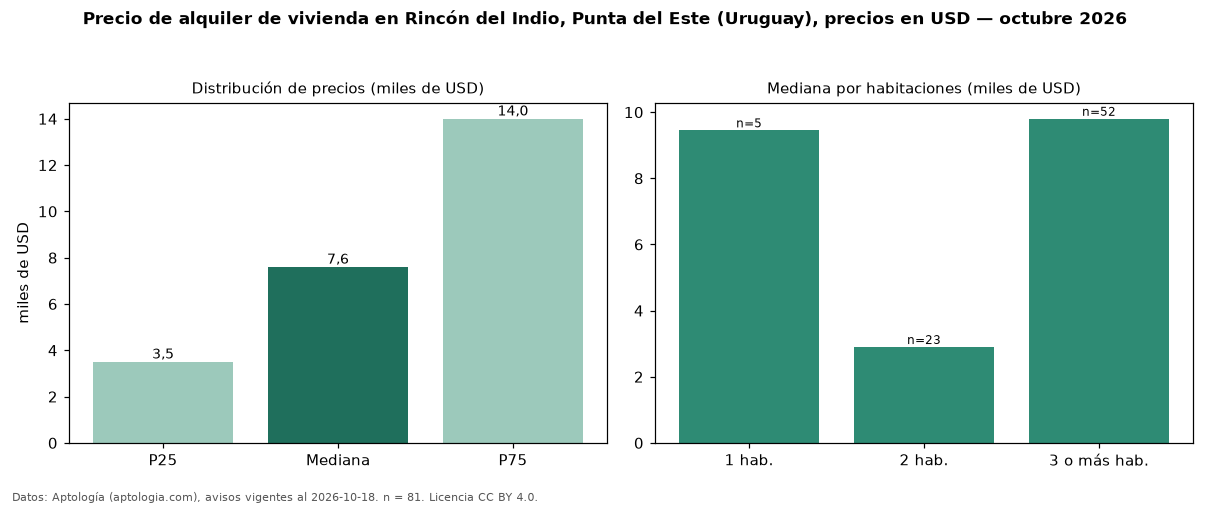

Source data for this figure (header and first rows):
seccion, metrica, valor, moneda, n
precio, p25, 3500, USD, 81
precio, mediana, 7600, USD, 81
precio, p75, 14000, USD, 81
precio, minimo, 1400, USD, 81
precio, maximo, 25000, USD, 81
m2, mediana_precio_m2, 28.89, USD, 59
m2, area_mediana_m2, 208.0, m2, 59
banos, mediana_banos, 3.0, , 
parqueadero, pct_con_parqueadero, 100.0, %, 45
habitaciones, 1, 9450, USD, 5
habitaciones, 2, 2900, USD, 23
habitaciones, 3+, 9800, USD, 52
fuente, fecha_datos, 2026-10-18, , 
fuente, atribucion, https://www.aptologia.com/uy/alquiler/pu…, , 
fuente, licencia, CC BY 4.0, , 
